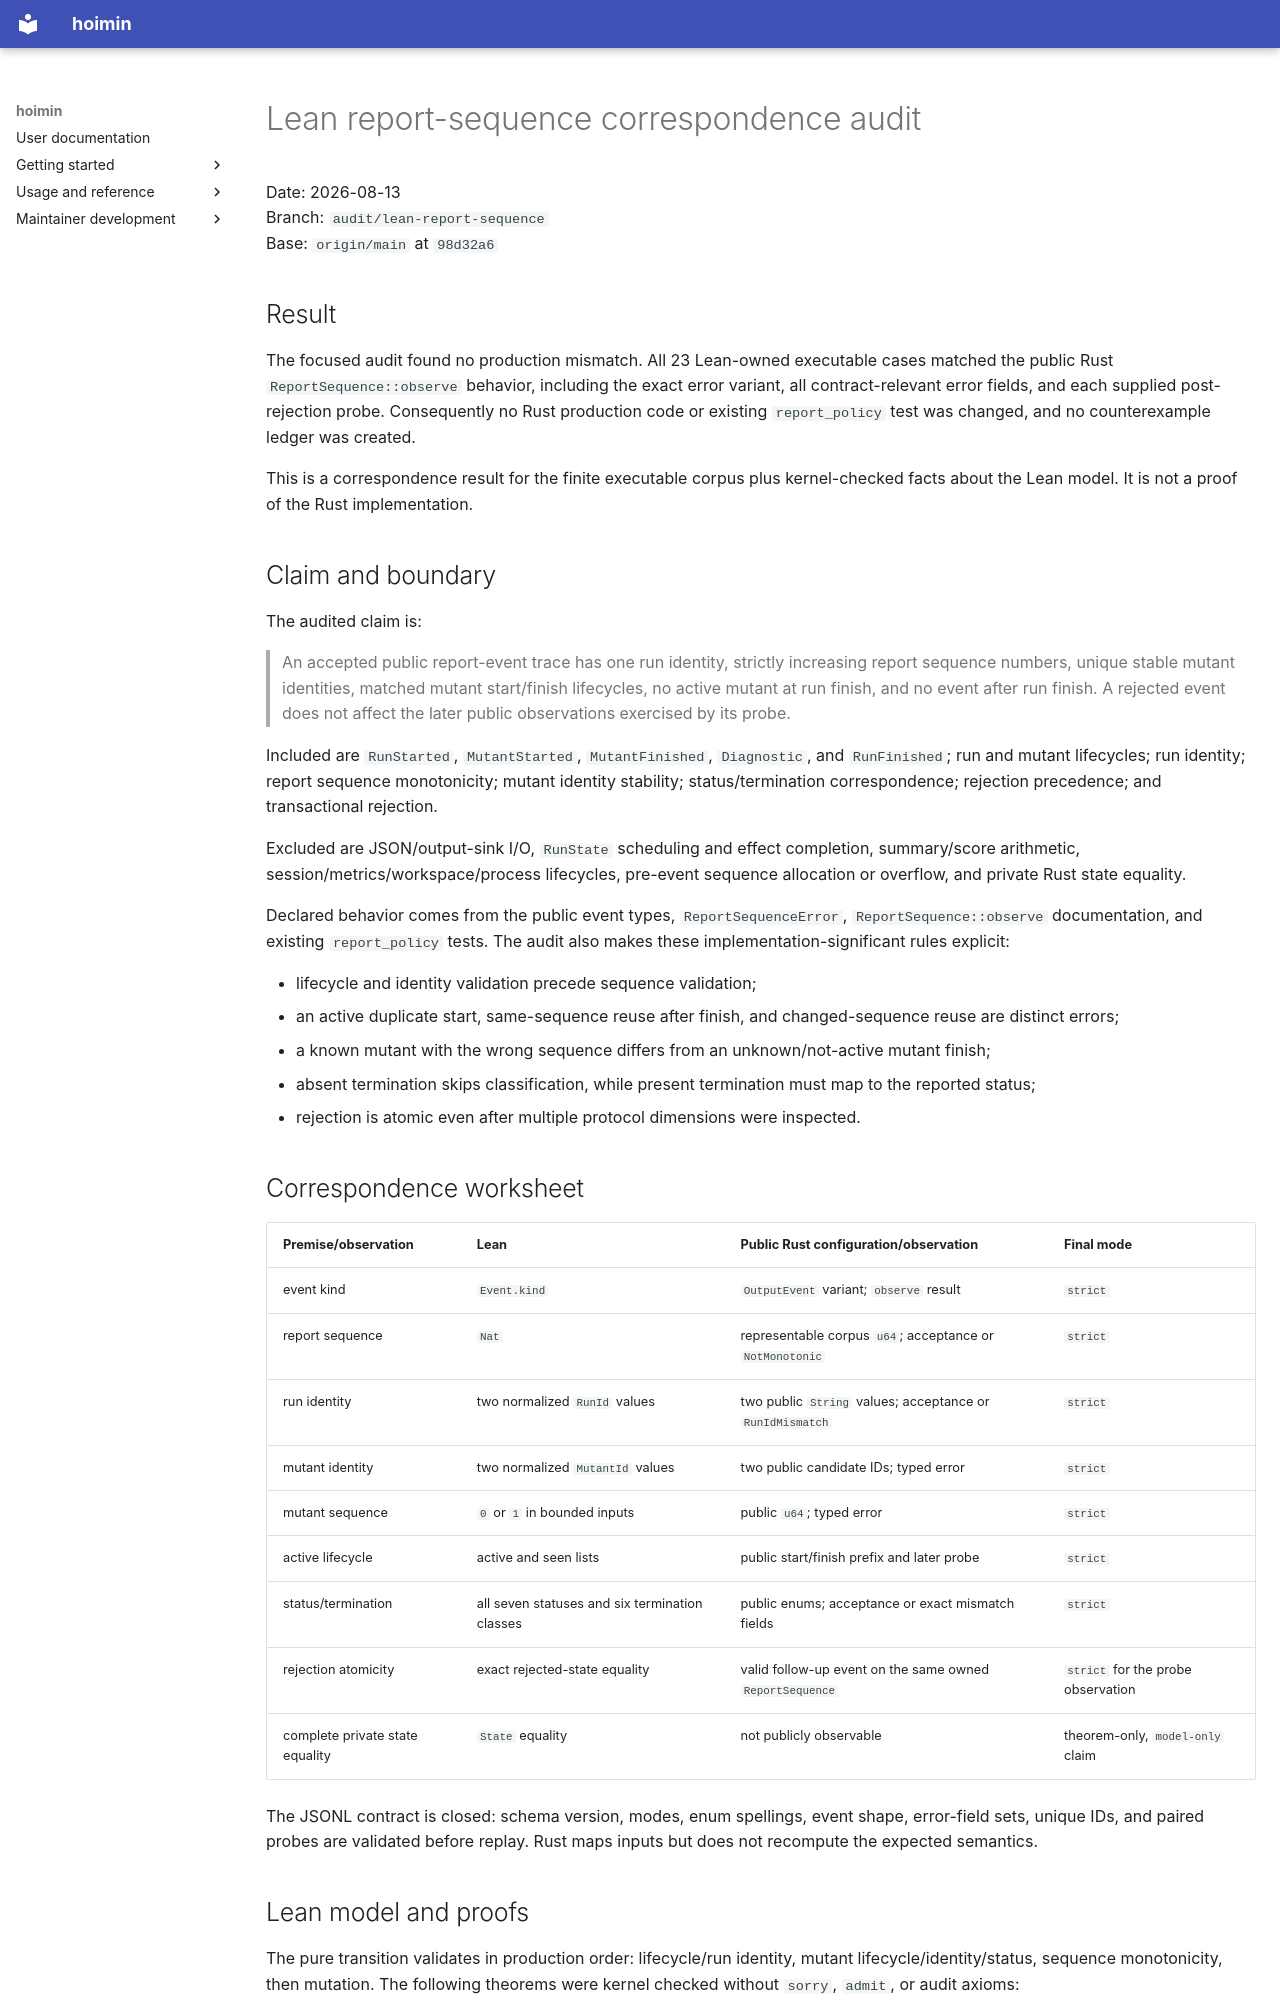

repository: HayaoSuzuki/hoimin · page: superpowers/reports/2026-08-13-lean-report-sequence-audit/index.html · generator: mkdocs

# Lean report-sequence correspondence audit

Date: 2026-08-13  
Branch: `audit/lean-report-sequence`  
Base: `origin/main` at `98d32a6`

## Result

The focused audit found no production mismatch. All 23 Lean-owned executable
cases matched the public Rust `ReportSequence::observe` behavior, including
the exact error variant, all contract-relevant error fields, and each supplied
post-rejection probe. Consequently no Rust production code or existing
`report_policy` test was changed, and no counterexample ledger was created.

This is a correspondence result for the finite executable corpus plus
kernel-checked facts about the Lean model. It is not a proof of the Rust
implementation.

## Claim and boundary

The audited claim is:

> An accepted public report-event trace has one run identity, strictly
> increasing report sequence numbers, unique stable mutant identities,
> matched mutant start/finish lifecycles, no active mutant at run finish, and
> no event after run finish. A rejected event does not affect the later public
> observations exercised by its probe.

Included are `RunStarted`, `MutantStarted`, `MutantFinished`, `Diagnostic`, and
`RunFinished`; run and mutant lifecycles; run identity; report sequence
monotonicity; mutant identity stability; status/termination correspondence;
rejection precedence; and transactional rejection.

Excluded are JSON/output-sink I/O, `RunState` scheduling and effect completion,
summary/score arithmetic, session/metrics/workspace/process lifecycles,
pre-event sequence allocation or overflow, and private Rust state equality.

Declared behavior comes from the public event types, `ReportSequenceError`,
`ReportSequence::observe` documentation, and existing `report_policy` tests.
The audit also makes these implementation-significant rules explicit:

- lifecycle and identity validation precede sequence validation;
- an active duplicate start, same-sequence reuse after finish, and
  changed-sequence reuse are distinct errors;
- a known mutant with the wrong sequence differs from an unknown/not-active
  mutant finish;
- absent termination skips classification, while present termination must map
  to the reported status;
- rejection is atomic even after multiple protocol dimensions were inspected.

## Correspondence worksheet

| Premise/observation | Lean | Public Rust configuration/observation | Final mode |
| --- | --- | --- | --- |
| event kind | `Event.kind` | `OutputEvent` variant; `observe` result | `strict` |
| report sequence | `Nat` | representable corpus `u64`; acceptance or `NotMonotonic` | `strict` |
| run identity | two normalized `RunId` values | two public `String` values; acceptance or `RunIdMismatch` | `strict` |
| mutant identity | two normalized `MutantId` values | two public candidate IDs; typed error | `strict` |
| mutant sequence | `0` or `1` in bounded inputs | public `u64`; typed error | `strict` |
| active lifecycle | active and seen lists | public start/finish prefix and later probe | `strict` |
| status/termination | all seven statuses and six termination classes | public enums; acceptance or exact mismatch fields | `strict` |
| rejection atomicity | exact rejected-state equality | valid follow-up event on the same owned `ReportSequence` | `strict` for the probe observation |
| complete private state equality | `State` equality | not publicly observable | theorem-only, `model-only` claim |

The JSONL contract is closed: schema version, modes, enum spellings, event
shape, error-field sets, unique IDs, and paired probes are validated before
replay. Rust maps inputs but does not recompute the expected semantics.
